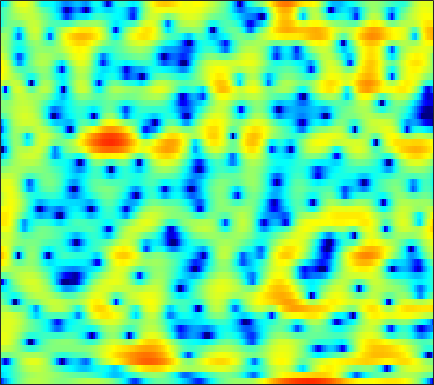

Data behind this chart, as committed beside it:
-13.903, -11.721, -9.2653, -7.2095, -5.8805, -4.3532, -3.0589, -2.2157, -1.237, -0.40785, 0.28664, 0.72513, 1.2041, 1.565, 1.7649, 1.9457, 2.0294, 2.0438, 1.9832, 1.8463, 1.6427, 1.4566, 1.1845, 0.90407
-6.771, -6.264, -5.538, -4.77, -4.177, -3.385, -2.607, -2.047, -1.344, -0.6996, -0.1214, 0.2657, 0.7135, 1.083, 1.307, 1.536, 1.688, 1.754, 1.782, 1.746, 1.653, 1.552, 1.378, 1.169
-5.336, -5.274, -5, -4.494, -3.98, -3.16, -2.265, -1.583, -0.7033, 0.1067, 0.8214, 1.288, 1.807, 2.203, 2.418, 2.597, 2.651, 2.61, 2.449, 2.17, 1.776, 1.404, 0.8238, 0.1612
-9.221, -12.31, -16.33, -13.01, -9.404, -5.833, -3.261, -1.757, -0.1559, 1.092, 2.064, 2.639, 3.225, 3.625, 3.81, 3.91, 3.847, 3.687, 3.313, 2.746, 1.956, 1.199, -0.07569, -1.731
-0.4913, -0.6535, -0.7603, -0.7139, -0.5821, -0.3096, 0.02298, 0.285, 0.6179, 0.9092, 1.144, 1.283, 1.424, 1.515, 1.552, 1.558, 1.511, 1.433, 1.262, 0.9952, 0.6215, 0.271, -0.2914, -0.9495
2.583, 2.51, 2.357, 2.14, 1.932, 1.586, 1.151, 0.7602, 0.1424, -0.5849, -1.39, -2.004, -2.735, -3.222, -3.346, -3.168, -2.696, -2.254, -1.646, -1.109, -0.6812, -0.4321, -0.1979, -0.05175
4.095, 4.066, 3.908, 3.603, 3.27, 2.67, 1.867, 1.102, -0.1843, -1.871, -4.128, -6.396, -10.83, -19.39, -22.11, -12.63, -8.154, -6.049, -4.083, -2.713, -1.738, -1.197, -0.6646, -0.2924
3.916, 3.991, 3.963, 3.787, 3.557, 3.118, 2.527, 1.986, 1.143, 0.18, -0.8655, -1.659, -2.618, -3.331, -3.631, -3.723, -3.554, -3.346, -3.068, -2.844, -2.716, -2.688, -2.735, -2.833
3.49, 3.66, 3.771, 3.755, 3.66, 3.43, 3.087, 2.761, 2.26, 1.692, 1.083, 0.6165, 0.008006, -0.5711, -0.979, -1.476, -1.944, -2.292, -2.809, -3.429, -4.212, -4.925, -6.097, -7.535
3.161, 3.423, 3.652, 3.74, 3.72, 3.583, 3.326, 3.058, 2.607, 2.057, 1.435, 0.9295, 0.2178, -0.5098, -1.044, -1.701, -2.286, -2.671, -3.154, -3.692, -4.39, -5.071, -6.329, -8.141
2.687, 3.066, 3.356, 3.443, 3.39, 3.206, 2.918, 2.634, 2.164, 1.562, 0.792, 0.05813, -1.181, -2.739, -4.089, -5.855, -6.81, -6.553, -5.366, -4.049, -3.047, -2.552, -2.21, -2.142
1.408, 1.557, 1.395, 0.8713, 0.3114, -0.5182, -1.179, -1.407, -1.372, -1.18, -1.147, -1.369, -2.11, -3.498, -5.078, -7.814, -9.504, -8.133, -5.012, -2.437, -0.5724, 0.4261, 1.37, 1.987
-0.5986, -1.036, -2.066, -3.761, -5.699, -9.931, -20.04, -23.13, -10.86, -6.304, -3.785, -2.568, -1.54, -0.9593, -0.6989, -0.4236, -0.1407, 0.157, 0.7007, 1.293, 1.837, 2.175, 2.522, 2.728
-1.996, -2.379, -2.921, -3.497, -3.934, -4.441, -4.636, -4.412, -3.619, -2.515, -1.372, -0.5802, 0.3105, 0.9842, 1.372, 1.783, 2.073, 2.221, 2.33, 2.355, 2.277, 2.158, 1.894, 1.508
-5.958, -5.97, -5.28, -4.242, -3.437, -2.427, -1.524, -0.9049, -0.1101, 0.639, 1.319, 1.771, 2.275, 2.661, 2.873, 3.024, 3.063, 2.999, 2.775, 2.402, 1.866, 1.35, 0.4889, -0.5828
-17.97, -14.61, -8.612, -5.084, -3.284, -1.515, -0.1891, 0.6005, 1.442, 2.107, 2.628, 2.928, 3.217, 3.392, 3.439, 3.379, 3.168, 2.919, 2.455, 1.813, 0.9778, 0.1986, -1.057, -2.62
-1.362, -1.457, -1.185, -0.631, -0.1397, 0.5013, 1.069, 1.448, 1.877, 2.216, 2.472, 2.609, 2.712, 2.705, 2.622, 2.416, 2.071, 1.721, 1.145, 0.4207, -0.4504, -1.207, -2.355, -3.719
3.129, 2.79, 2.398, 2.065, 1.852, 1.618, 1.432, 1.336, 1.283, 1.304, 1.365, 1.417, 1.454, 1.394, 1.264, 0.9849, 0.5594, 0.1365, -0.5472, -1.328, -2.156, -2.788, -3.625, -4.41
5.889, 5.303, 4.417, 3.393, 2.531, 1.307, 0.1164, -0.6279, -1.191, -1.147, -0.6723, -0.2349, 0.2563, 0.538, 0.5622, 0.2963, -0.2852, -0.9297, -2.067, -3.423, -4.826, -5.696, -6.342, -6.31
7.519, 6.811, 5.613, 4.04, 2.516, -0.1882, -4.207, -9.126, -19.7, -9.141, -4.203, -2.101, -0.4053, 0.4891, 0.7643, 0.606, -0.09621, -0.9917, -2.814, -5.632, -10.33, -17.04, -22.56, -11.61
5.913, 5.469, 4.656, 3.577, 2.584, 1.018, -0.6538, -1.765, -2.61, -2.463, -1.691, -1.045, -0.3031, 0.1531, 0.2676, 0.1772, -0.2776, -0.8317, -1.842, -3.098, -4.392, -5.155, -5.56, -5.176
3.314, 3.407, 3.304, 2.954, 2.571, 1.931, 1.244, 0.7654, 0.2304, -0.1269, -0.3021, -0.3478, -0.3127, -0.2669, -0.2717, -0.2985, -0.4237, -0.6081, -0.9151, -1.268, -1.633, -1.87, -2.127, -2.343
2.225, 2.789, 3.136, 3.091, 2.845, 2.304, 1.541, 0.8918, -0.01135, -0.836, -1.423, -1.657, -1.698, -1.492, -1.231, -0.9391, -0.6685, -0.5315, -0.4464, -0.4614, -0.5543, -0.6671, -0.8477, -1.101
3.954, 4.356, 4.521, 4.292, 3.847, 2.893, 1.49, 0.09154, -2.277, -5.241, -8.096, -8.664, -7.021, -4.878, -3.587, -2.325, -1.515, -1.087, -0.7422, -0.5954, -0.5915, -0.6769, -0.8803, -1.119
5.808, 5.885, 5.757, 5.334, 4.78, 3.686, 2.145, 0.614, -2.009, -5.366, -8.686, -9.428, -7.781, -5.747, -4.757, -3.84, -3.353, -3.171, -3.041, -2.999, -3.051, -3.192, -3.572, -4.108
5.702, 5.768, 5.704, 5.41, 5.036, 4.304, 3.327, 2.446, 1.129, -0.241, -1.548, -2.386, -3.348, -4.22, -4.948, -6.103, -7.316, -8.183, -8.839, -8.686, -8.185, -7.872, -7.873, -8.668
4.34, 4.719, 5.031, 5.103, 5, 4.658, 4.081, 3.527, 2.631, 1.589, 0.404, -0.5758, -2.036, -3.822, -5.376, -8.205, -12.37, -17.7, -34.77, -17.01, -12.26, -10.42, -9.107, -8.764
2.288, 3.219, 4.056, 4.517, 4.632, 4.529, 4.157, 3.72, 2.956, 2.012, 0.9303, 0.02918, -1.273, -2.671, -3.788, -5.308, -6.771, -7.658, -8.283, -8.096, -7.389, -6.801, -6.21, -5.794
1.894, 2.842, 3.706, 4.179, 4.297, 4.168, 3.747, 3.239, 2.345, 1.238, -0.005554, -0.9667, -2.166, -3.15, -3.693, -4.07, -4.246, -4.212, -4.026, -3.782, -3.489, -3.283, -3.096, -3.035
3.219, 3.694, 4.144, 4.325, 4.286, 3.967, 3.333, 2.632, 1.358, -0.3505, -2.564, -4.58, -7.516, -9.368, -8.955, -7.06, -5.176, -4.052, -2.888, -2.053, -1.485, -1.217, -1.018, -1.062
3.388, 3.659, 3.883, 3.926, 3.818, 3.466, 2.831, 2.152, 0.9146, -0.7803, -3.092, -5.332, -9.046, -11.72, -10.53, -7.339, -4.795, -3.41, -2.083, -1.171, -0.5913, -0.3325, -0.1952, -0.2537
1.967, 2.239, 2.489, 2.62, 2.616, 2.479, 2.167, 1.811, 1.185, 0.3959, -0.5069, -1.186, -1.952, -2.371, -2.41, -2.141, -1.671, -1.281, -0.8242, -0.4979, -0.3226, -0.2826, -0.3703, -0.5737
-0.03172, 0.2912, 0.6861, 1.026, 1.238, 1.442, 1.549, 1.562, 1.488, 1.33, 1.124, 0.9531, 0.7308, 0.5624, 0.4707, 0.3899, 0.333, 0.2868, 0.1898, 0.01526, -0.2419, -0.4883, -0.8878, -1.338
-2.547, -2.174, -1.529, -0.8197, -0.2669, 0.4118, 1, 1.359, 1.721, 1.963, 2.109, 2.162, 2.176, 2.122, 2.054, 1.909, 1.692, 1.449, 1.02, 0.4544, -0.255, -0.8913, -1.794, -2.724
-7.486, -6.963, -5.463, -3.564, -2.23, -0.6768, 0.529, 1.233, 1.938, 2.417, 2.715, 2.863, 2.997, 3.066, 3.077, 3.015, 2.825, 2.569, 2.017, 1.18, -0.03333, -1.238, -3.311, -6.004
-24.12, -21.25, -10.85, -5.999, -3.553, -1.257, 0.299, 1.079, 1.713, 1.985, 2.023, 1.997, 2.018, 2.239, 2.496, 2.878, 3.147, 3.218, 3.033, 2.435, 1.367, 0.1984, -1.97, -4.981
-7.797, -6.997, -5.41, -3.466, -2.122, -0.6631, 0.3202, 0.6838, 0.6187, -0.1357, -1.623, -3.18, -4.928, -4.16, -2.271, 0.1188, 1.838, 2.66, 3.254, 3.341, 3.004, 2.528, 1.643, 0.7131
-6.64, -5.654, -4.091, -2.486, -1.411, -0.2386, 0.4792, 0.6948, 0.4484, -0.5354, -2.439, -4.542, -7.395, -6.196, -3.59, -0.5942, 1.372, 2.333, 3.078, 3.364, 3.277, 3.033, 2.53, 1.887
-13.39, -9.852, -6.115, -3.424, -1.871, -0.3355, 0.7168, 1.214, 1.539, 1.535, 1.305, 1.115, 0.988, 1.134, 1.432, 1.921, 2.338, 2.531, 2.563, 2.325, 1.847, 1.347, 0.5957, -0.2704
-9.264, -7.284, -4.658, -2.449, -1.126, 0.2737, 1.338, 1.925, 2.478, 2.834, 3.015, 3.067, 3.084, 3.033, 2.966, 2.769, 2.447, 2.077, 1.391, 0.4272, -0.8189, -1.957, -3.596, -5.266
-2.52, -2.035, -1.185, -0.272, 0.399, 1.237, 1.94, 2.378, 2.84, 3.152, 3.335, 3.378, 3.321, 3.143, 2.919, 2.457, 1.819, 1.173, 0.06402, -1.411, -3.374, -5.254, -8.681, -13.99
-0.09974, 0.04135, 0.3317, 0.7127, 1.055, 1.522, 1.969, 2.272, 2.605, 2.825, 2.936, 2.948, 2.845, 2.615, 2.336, 1.859, 1.194, 0.5742, -0.4707, -1.764, -3.376, -4.784, -6.963, -9.124
0.4209, 0.2219, 0.1502, 0.3514, 0.6314, 1.094, 1.585, 1.909, 2.244, 2.46, 2.531, 2.506, 2.382, 2.151, 1.923, 1.553, 1.075, 0.6522, -0.01914, -0.8404, -1.788, -2.582, -3.699, -4.746
-0.7643, -1.984, -2.729, -2.085, -1.1, 0.2807, 1.379, 1.968, 2.455, 2.642, 2.582, 2.403, 2.09, 1.766, 1.589, 1.394, 1.294, 1.209, 1.049, 0.7411, 0.2696, -0.2109, -1.002, -2.013
-1.673, -6.701, -15.46, -5.779, -2.03, 0.8202, 2.402, 3.054, 3.38, 3.151, 2.465, 1.68, 0.3602, -0.8433, -1.312, -0.9843, 0.04161, 0.8573, 1.7, 2.192, 2.272, 2.081, 1.514, 0.5244
3.624, 2.608, 1.782, 1.699, 1.955, 2.381, 2.64, 2.622, 2.254, 1.419, -0.01911, -1.626, -5.012, -11.57, -27.51, -10.71, -4.742, -2.261, -0.2238, 0.9323, 1.439, 1.478, 1.118, 0.3911
5.036, 4.467, 3.75, 3.096, 2.657, 2.101, 1.521, 1.05, 0.3492, -0.4345, -1.375, -2.184, -3.271, -4.173, -4.41, -3.865, -2.7, -1.776, -0.7422, -0.08827, 0.1785, 0.1113, -0.3366, -1.124
5.455, 4.894, 4.021, 3.027, 2.208, 1.047, -0.1364, -0.9518, -1.81, -2.294, -2.402, -2.305, -2.014, -1.621, -1.274, -0.7177, -0.1584, 0.2314, 0.6433, 0.838, 0.7569, 0.4853, -0.1802, -1.291
5.195, 4.573, 3.504, 2.127, 0.8551, -1.241, -3.89, -6.234, -9.069, -9.149, -6.728, -4.862, -2.888, -1.379, -0.4861, 0.4653, 1.164, 1.555, 1.881, 2.003, 1.879, 1.621, 1.07, 0.1935
3.618, 3.032, 1.994, 0.6184, -0.6642, -2.835, -5.657, -8.295, -11.89, -11.65, -8.319, -6.033, -3.684, -1.92, -0.9149, 0.1042, 0.8579, 1.246, 1.572, 1.71, 1.684, 1.577, 1.324, 0.9923
2.001, 1.578, 0.8065, -0.168, -1.03, -2.281, -3.5, -4.295, -4.932, -4.97, -4.373, -3.687, -2.611, -1.591, -0.9096, -0.1817, 0.324, 0.5595, 0.704, 0.6762, 0.5622, 0.4599, 0.3304, 0.3234
1.402, 1.158, 0.6258, -0.1459, -0.8687, -1.934, -3.02, -3.709, -4.223, -4.078, -3.35, -2.588, -1.528, -0.5605, 0.04613, 0.6029, 0.8206, 0.79, 0.4654, -0.1428, -0.9424, -1.547, -2.044, -1.956
1.137, 1.179, 0.9563, 0.2878, -0.5345, -2.191, -4.719, -7.293, -10.75, -9.061, -5.152, -2.825, -0.5433, 1.008, 1.76, 2.317, 2.385, 2.09, 1.188, -0.3779, -2.927, -5.845, -11.53, -11.47
-1.496, -0.6846, -0.1074, -0.08947, -0.4712, -1.559, -3.326, -5.015, -6.795, -5.797, -3.086, -1.196, 0.747, 2.055, 2.667, 3.073, 3.041, 2.705, 1.861, 0.5224, -1.308, -2.9, -4.704, -4.888
-4.145, -2.735, -1.495, -0.7592, -0.4783, -0.3557, -0.3925, -0.4155, -0.3074, 0.07738, 0.6832, 1.231, 1.891, 2.401, 2.649, 2.737, 2.549, 2.255, 1.68, 0.9061, 0.05379, -0.572, -1.299, -1.802
-3.122, -2.383, -1.47, -0.6939, -0.1881, 0.4014, 0.8944, 1.219, 1.623, 1.975, 2.288, 2.465, 2.63, 2.673, 2.612, 2.389, 2.004, 1.633, 1.03, 0.3608, -0.3514, -0.9007, -1.675, -2.469
-2.604, -2.322, -1.687, -0.856, -0.1676, 0.7248, 1.534, 2.057, 2.623, 3.032, 3.278, 3.331, 3.245, 2.955, 2.599, 1.993, 1.269, 0.6635, -0.1771, -0.965, -1.704, -2.227, -2.915, -3.678
-5.657, -5.582, -4.288, -2.389, -0.9734, 0.6888, 2.053, 2.867, 3.677, 4.2, 4.415, 4.397, 4.09, 3.463, 2.78, 1.584, 0.106, -1.144, -2.758, -4.017, -4.621, -4.727, -4.667, -4.786
